3-way image classification set "Dataset" from GitHub (mehathab-a/Projects-2); label vocabulary: healthy, non sprayable, sprayable.

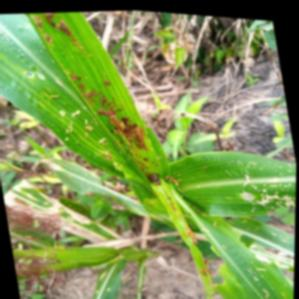
Label: non sprayable

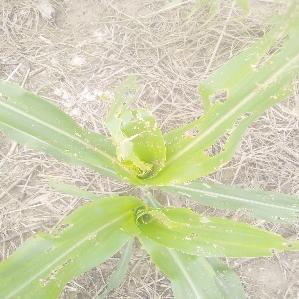
Label: non sprayable

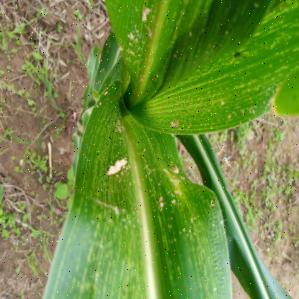
Label: sprayable

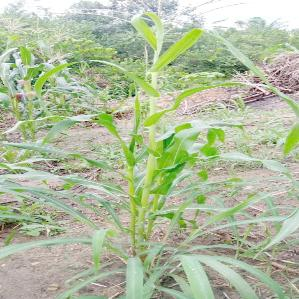
Label: healthy

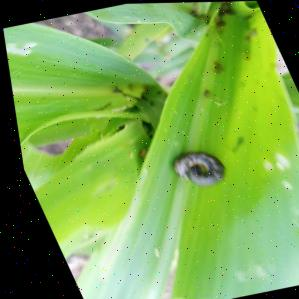
Label: sprayable

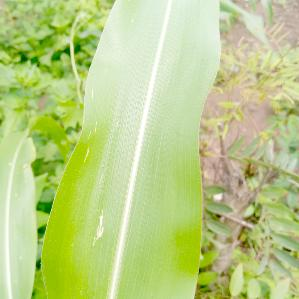
Label: healthy
